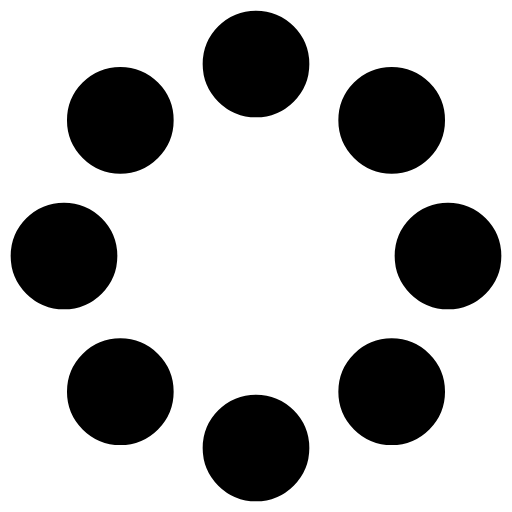
t = 0.00 s
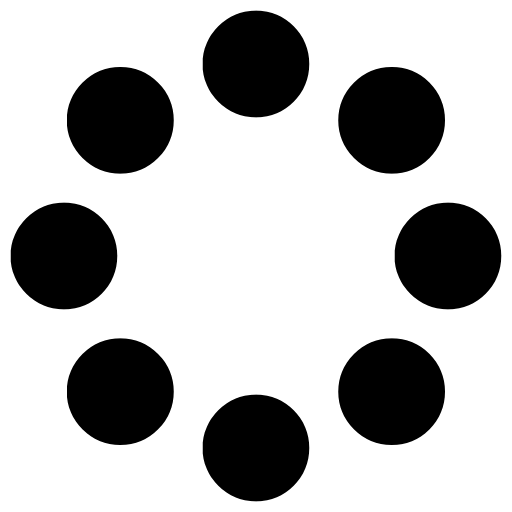
t = 0.38 s
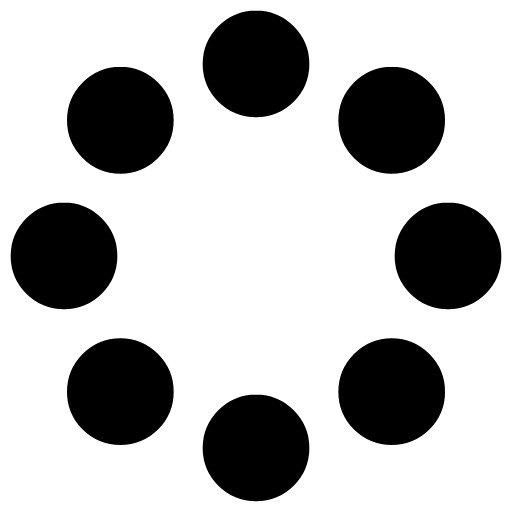
t = 0.75 s
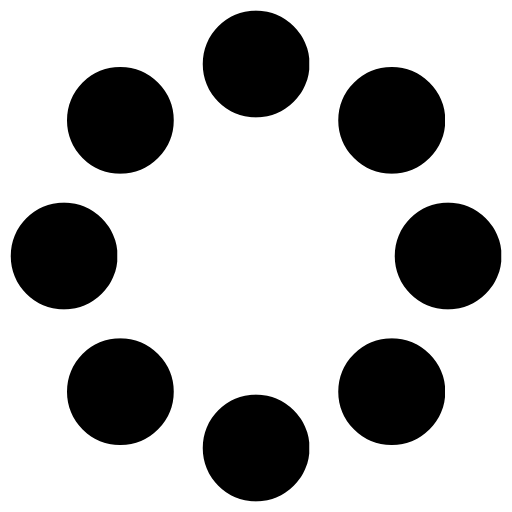
t = 1.13 s

The animated SVG that drew these frames (rendered in a browser with its animation timeline set to each time). Animation: 1 CSS @keyframes rule; one cycle of 1.50 s, repeats indefinitely.

<svg width="24" height="24" viewBox="0 0 24 24" xmlns="http://www.w3.org/2000/svg" fill="currentColor" stroke="currentColor"><style>.spinner_GuJz{transform-origin:center;animation:spinner_STY6 1.5s linear infinite}@keyframes spinner_STY6{100%{transform:rotate(360deg)}}</style><g class="spinner_GuJz"><circle cx="3" cy="12" r="2"/><circle cx="21" cy="12" r="2"/><circle cx="12" cy="21" r="2"/><circle cx="12" cy="3" r="2"/><circle cx="5.64" cy="5.64" r="2"/><circle cx="18.36" cy="18.36" r="2"/><circle cx="5.64" cy="18.36" r="2"/><circle cx="18.36" cy="5.64" r="2"/></g></svg>
